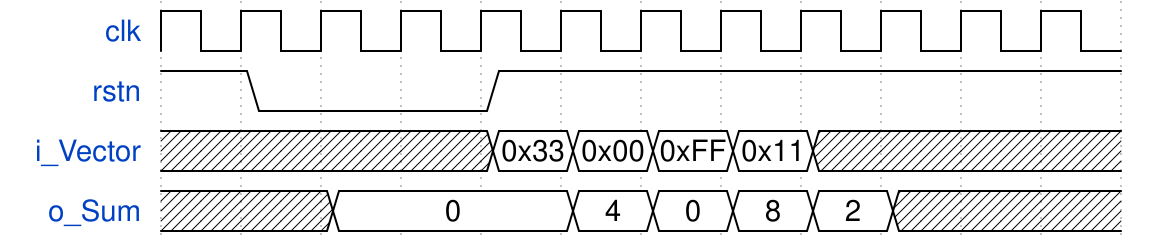

Write the WaveJSON whose rendering is this waveform diagram.

{signal: [
  {name: 'clk', wave: 'p...........'},
  {name: 'rstn', wave: '10..1.......'},
  {name: 'i_Vector', wave: 'xxxx2222xxxx', data: ['0x33', '0x00', '0xFF', '0x11']},
  {name: 'o_Sum', wave: 'xx2..2222xxx', data: ['0', '4', '0', '8', '2']}
]}
